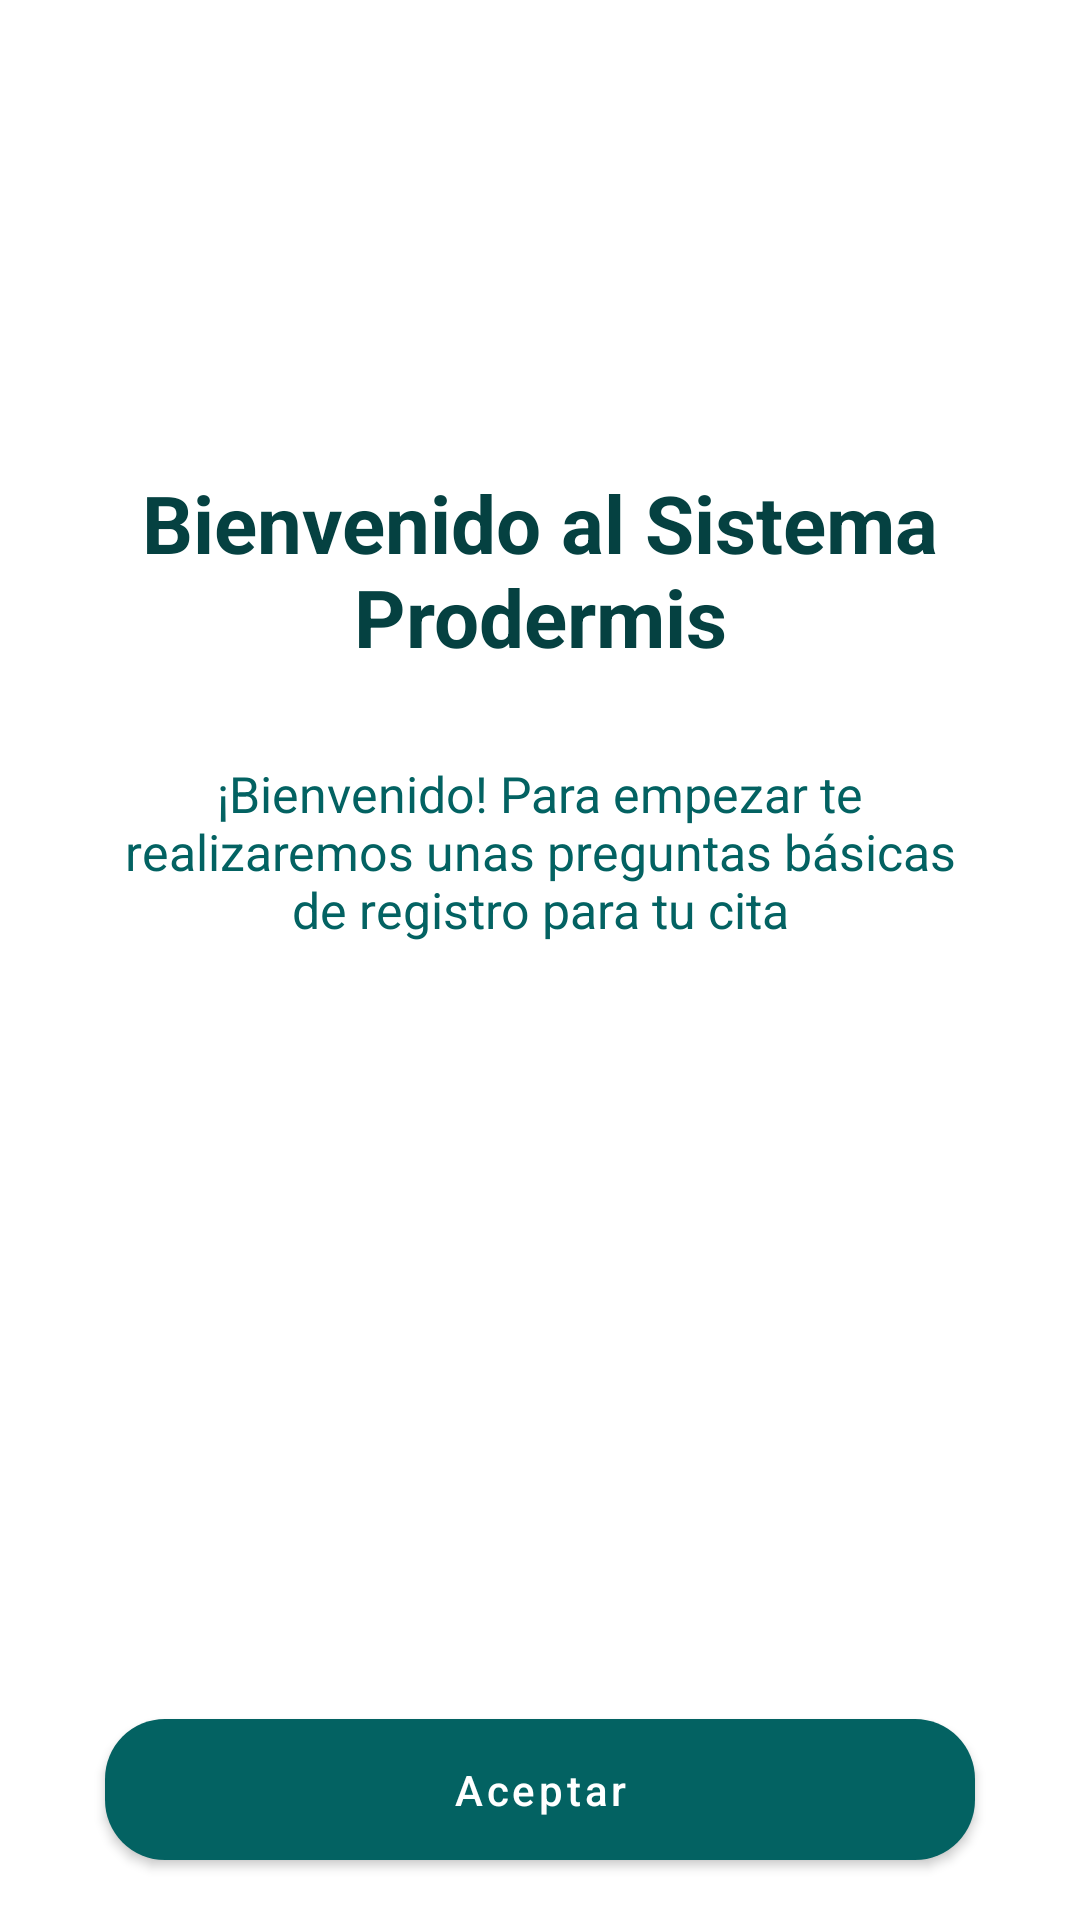

The Android layout XML behind this screen, and the referenced resources:
<!-- AndroidManifest.xml: application theme Theme.ProyectoMelanoma -->
<!-- res/layout/activity_bienvenida_cita.xml -->
<?xml version="1.0" encoding="utf-8"?>
<androidx.constraintlayout.widget.ConstraintLayout xmlns:android="http://schemas.android.com/apk/res/android"
    xmlns:app="http://schemas.android.com/apk/res-auto"
    xmlns:tools="http://schemas.android.com/tools"
    android:layout_width="match_parent"
    android:layout_height="match_parent"
    android:id="@+id/bienvenida">

    <LinearLayout
        android:layout_width="match_parent"
        android:layout_height="wrap_content"
        app:layout_constraintBottom_toBottomOf="parent"
        app:layout_constraintEnd_toEndOf="parent"
        app:layout_constraintHorizontal_bias="1.0"
        app:layout_constraintStart_toStartOf="parent"
        app:layout_constraintTop_toTopOf="parent"
        app:layout_constraintVertical_bias="0.324"
        android:orientation="vertical">
    <com.google.android.material.textview.MaterialTextView
        android:id="@+id/materialTextView7"
        android:layout_width="match_parent"
        android:layout_height="wrap_content"
        android:gravity="center_horizontal"
        android:text="Bienvenido al Sistema Prodermis"
        android:textColor="#054141"
        android:textSize="80px"
        android:layout_marginLeft="35dp"
        android:layout_marginRight="35dp"
        android:textStyle="bold"
         />

    <com.google.android.material.textview.MaterialTextView
        android:layout_width="match_parent"
        android:layout_height="wrap_content"
        android:layout_marginLeft="35dp"
        android:layout_marginRight="35dp"
        android:gravity="center_horizontal"
        android:layout_marginTop="30dp"
        android:text="¡Bienvenido! Para empezar te realizaremos unas preguntas básicas de registro para tu cita"
        android:textColor="#036262"
        android:textSize="50px"
        app:layout_constraintBottom_toBottomOf="parent"
        app:layout_constraintEnd_toEndOf="parent"
        app:layout_constraintHorizontal_bias="0.628"
        app:layout_constraintStart_toStartOf="parent"
        app:layout_constraintTop_toTopOf="parent"
        app:layout_constraintVertical_bias="0.437" />
    </LinearLayout>

    <com.google.android.material.button.MaterialButton
        android:id="@+id/botonBienvenida"
        style="@style/Widget.MaterialComponents.Button"
        android:layout_width="match_parent"
        android:layout_marginRight="35dp"
        android:layout_marginLeft="35dp"
        android:layout_height="59dp"

        android:text="Aceptar"
        app:backgroundTint="#036262"
        android:textAllCaps="false"

        app:cornerRadius="20dp"
        app:layout_constraintBottom_toBottomOf="parent"
        app:layout_constraintEnd_toEndOf="parent"
        app:layout_constraintHorizontal_bias="0.503"
        app:layout_constraintStart_toStartOf="parent"
        app:layout_constraintTop_toTopOf="parent"
        app:layout_constraintVertical_bias="0.976"
        tools:context=".MainActivity" />

</androidx.constraintlayout.widget.ConstraintLayout>
<!-- resources referenced by this layout -->
<resources>
  <style name="Theme.ProyectoMelanoma" parent="Theme.MaterialComponents.Light.DarkActionBar">
          
          <item name="colorPrimary">#3F51B5</item>
          <item name="colorPrimaryVariant">@color/purple_700</item>
          <item name="colorOnPrimary">@color/white</item>
          
          <item name="colorSecondary">@color/teal_200</item>
          <item name="colorSecondaryVariant">@color/teal_700</item>
          <item name="colorOnSecondary">@color/black</item>
          
          <item name="android:statusBarColor" tools:targetApi="l">?attr/colorPrimaryVariant</item>
          
      </style>
  <!-- not gathered from this repository: default colours our renderer supplied (Android Studio template values) -->
  <color name="purple_700">#FF3700B3</color>
  <color name="teal_200">#FF03DAC5</color>
  <color name="teal_700">#FF018786</color>
  <color name="black">#FF000000</color>
  <color name="white">#FFFFFFFF</color>
</resources>
